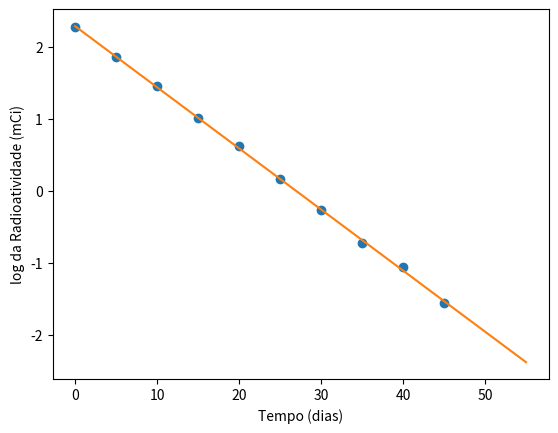

Here is the Python script that generated this plot:
#b) Apresente as medições num gráfico semilog. Como depende a atividade com o tempo?
#A unidade curie indica 3,7 × 1010 desintegrações nucleares/s

import matplotlib.pyplot as plt
import numpy as np

def regressaoLinear(x, y):
    npontos=x.size
    
    #b) Calcular somas
    xy=x*y # element by element product
    x2=x*x
    y2=y*y
    
    sx=x.sum()
    sy=y.sum()
    sxy=xy.sum()
    sxx=x2.sum()
    syy=y2.sum()
    
    #c) Calcular o declive, a ordenada na origem e o coeficiente de determinação ou de correlação 𝑟**2
    n=npontos
    rn=n*sxy-sx*sy
    rd=(n*sxx-sx**2)*(n*syy-sy**2)
    r2=rn**2/rd
    r=np.sqrt(r2)
    m=(n*sxy-sx*sy)/(n*sxx-sx**2)
    dm=abs(m)*np.sqrt((1/r**2-1)/(n-2))
    bn=sxx*sy-sx*sxy  
    bd=n*sxx-sx**2
    b=bn/bd
    db=dm*np.sqrt(sxx/n)
    
    return m, dm, b, db, r2

R = [9.676 , 6.355, 4.261, 2.729, 1.862, 1.184, 0.7680, 0.4883, 0.3461, 0.2119]
t = np.array([0,5,10,15,20,25,30,35,40,45])

x = t
y = R

logy = np.log(y)
plt.plot(x,logy,"o")

m = np.polyfit(x,logy,1)[0]
b = np.polyfit(x,logy,1)[1]

dm = regressaoLinear(x, logy)[1]

x = np.linspace(0, 50 * 1.1, 10000)

# A relação é linear
print("m +/-dm = {:0.8f} +/- {:0.8f}".format(m,dm))

plt.plot(x, m*x+b)
plt.xlabel("Tempo (dias)")
plt.ylabel("log da Radioatividade (mCi)")
plt.show()
